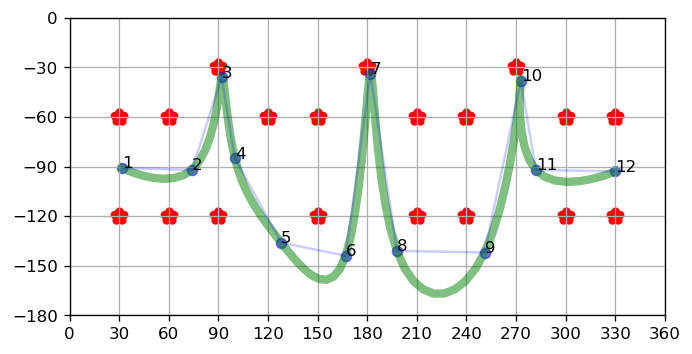

The table this chart was drawn from, first rows:
point, X, Y
1, 32, -91
2, 74, -92
3, 92, -36
4, 100, -85
5, 128, -136
6, 167, -144
7, 182, -34
8, 198, -141
9, 251, -142
10, 273, -38
11, 282, -92
12, 330, -93
